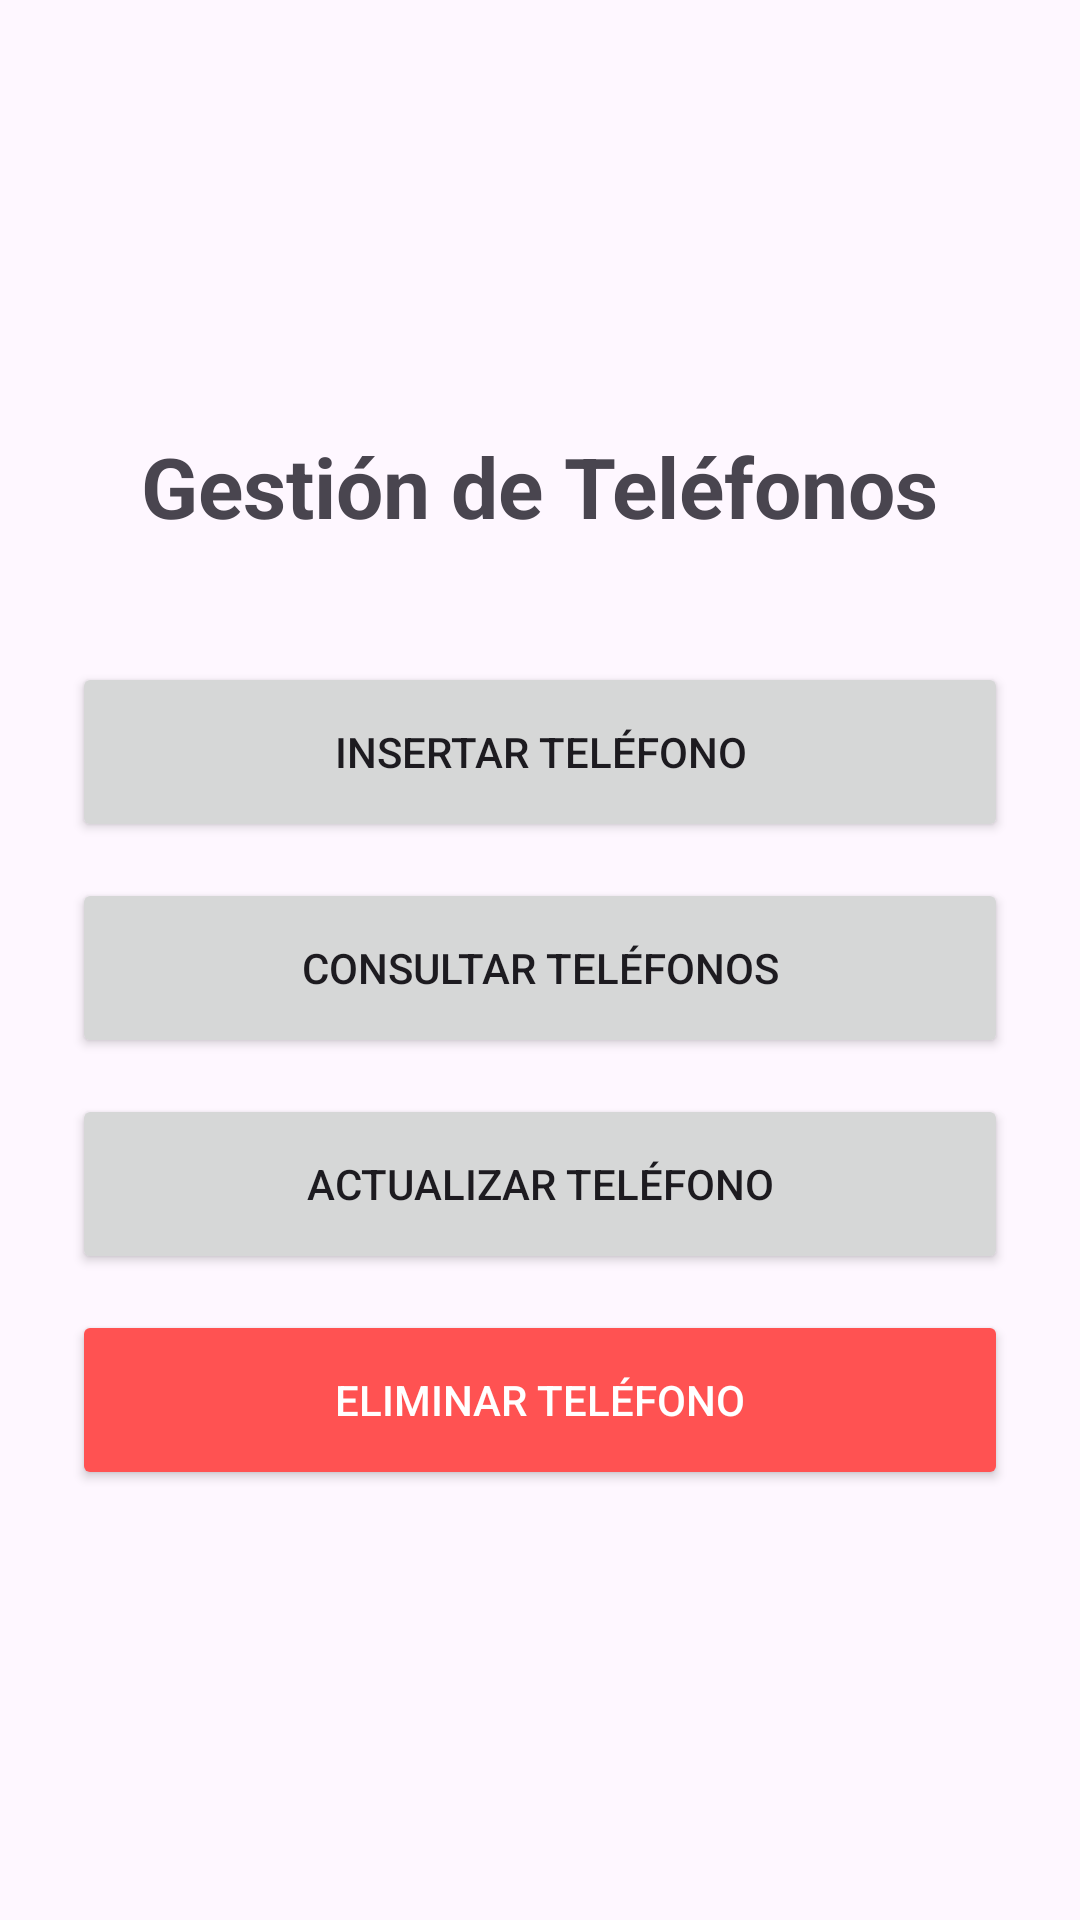

Write the Android layout XML for this screen, with the resource values it uses.
<!-- AndroidManifest.xml: application theme Theme.Proyecto_PDM -->
<!-- res/layout/activity_telefono_importador_menu.xml -->
<?xml version="1.0" encoding="utf-8"?>
<LinearLayout xmlns:android="http://schemas.android.com/apk/res/android"
    xmlns:tools="http://schemas.android.com/tools"
    android:id="@+id/main"
    android:layout_width="match_parent"
    android:layout_height="match_parent"
    android:orientation="vertical"
    android:padding="24dp"
    android:gravity="center"
    tools:context=".importador.TelefonoImportadorMenuActivity">

    <TextView
        android:layout_width="wrap_content"
        android:layout_height="wrap_content"
        android:text="Gestión de Teléfonos"
        android:textSize="28sp"
        android:textStyle="bold"
        android:layout_marginBottom="40dp"/>

    <Button
        android:id="@+id/btnTelefonoInsertar"
        android:layout_width="match_parent"
        android:layout_height="60dp"
        android:text="INSERTAR TELÉFONO"
        android:layout_marginBottom="12dp"/>

    <Button
        android:id="@+id/btnTelefonoConsultar"
        android:layout_width="match_parent"
        android:layout_height="60dp"
        android:text="CONSULTAR TELÉFONOS"
        android:layout_marginBottom="12dp"/>

    <Button
        android:id="@+id/btnTelefonoActualizar"
        android:layout_width="match_parent"
        android:layout_height="60dp"
        android:text="ACTUALIZAR TELÉFONO"
        android:layout_marginBottom="12dp"/>

    <Button
        android:id="@+id/btnTelefonoEliminar"
        android:layout_width="match_parent"
        android:layout_height="60dp"
        android:text="ELIMINAR TELÉFONO"
        android:backgroundTint="#FF5252"
        android:textColor="#FFFFFF"/>

</LinearLayout>
<!-- resources referenced by this layout -->
<resources>
  <style name="Theme.Proyecto_PDM" parent="Base.Theme.Proyecto_PDM" />
  <style name="Base.Theme.Proyecto_PDM" parent="Theme.Material3.DayNight.NoActionBar">
          
          
      </style>
</resources>
